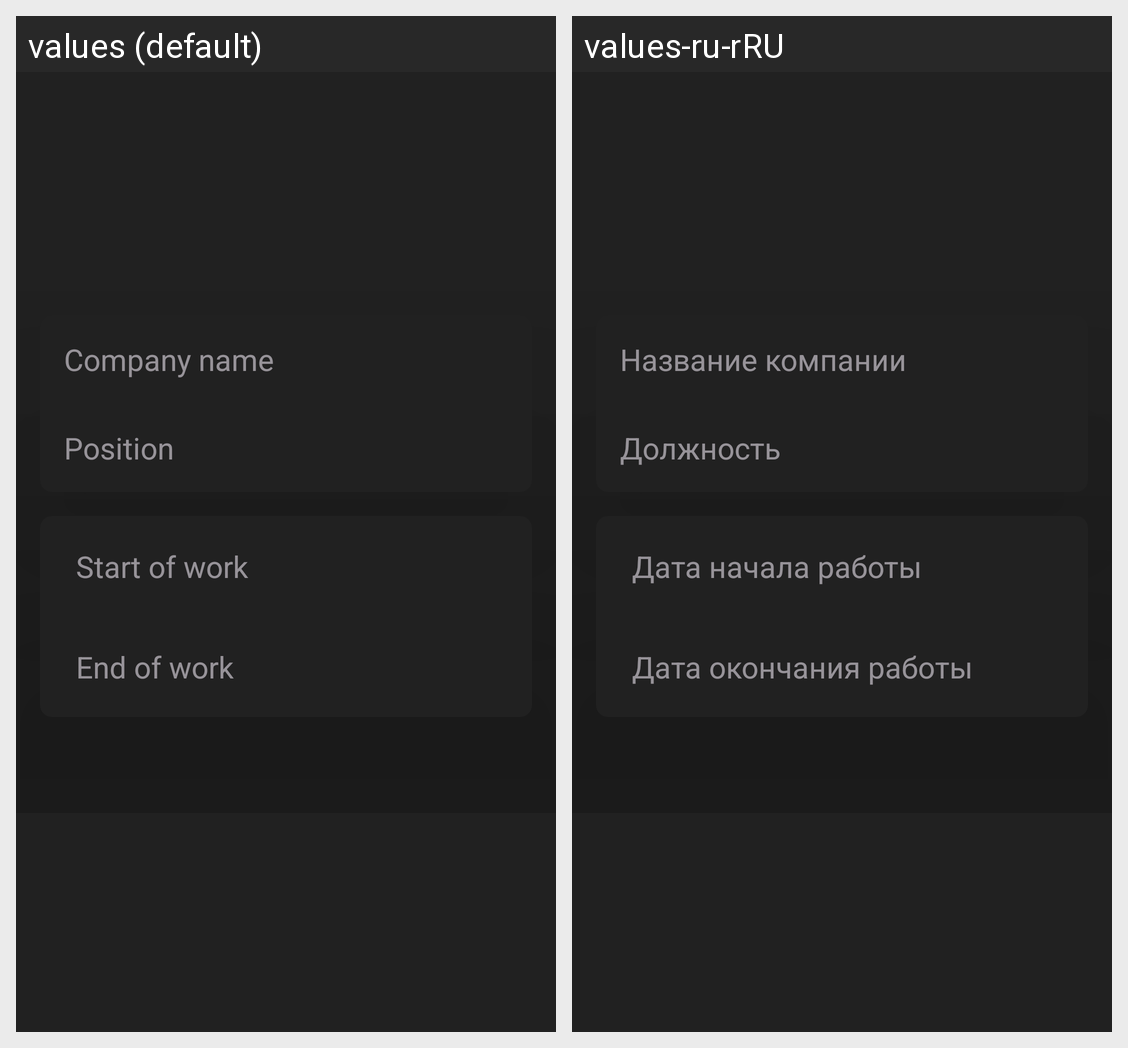

The same Android screen rendered under two of its app's locales, left to right. List the strings drawn on it with the default value and each locale's translation.
Android screen res/layout/fragment_edit_job.xml rendered under 2 locales, left to right: values (default), values-ru-rRU. Device: Nexus 5 (rendered at 1080×1920; each locale shown at half size, 540×960, under a caption strip naming it); theme Theme.MyApp.
Strings drawn on this screen, with the default value and each locale's value (text and hints the layout hard-codes, and strings that could not be matched under every locale, appear in the picture but are not listed):

company_name_hint
  values: Company name
  values-ru-rRU: Название компании

job_position_hint
  values: Position
  values-ru-rRU: Должность

start_work_date_hint
  values: Start of work
  values-ru-rRU: Дата начала работы

end_work_date_hint
  values: End of work
  values-ru-rRU: Дата окончания работы
